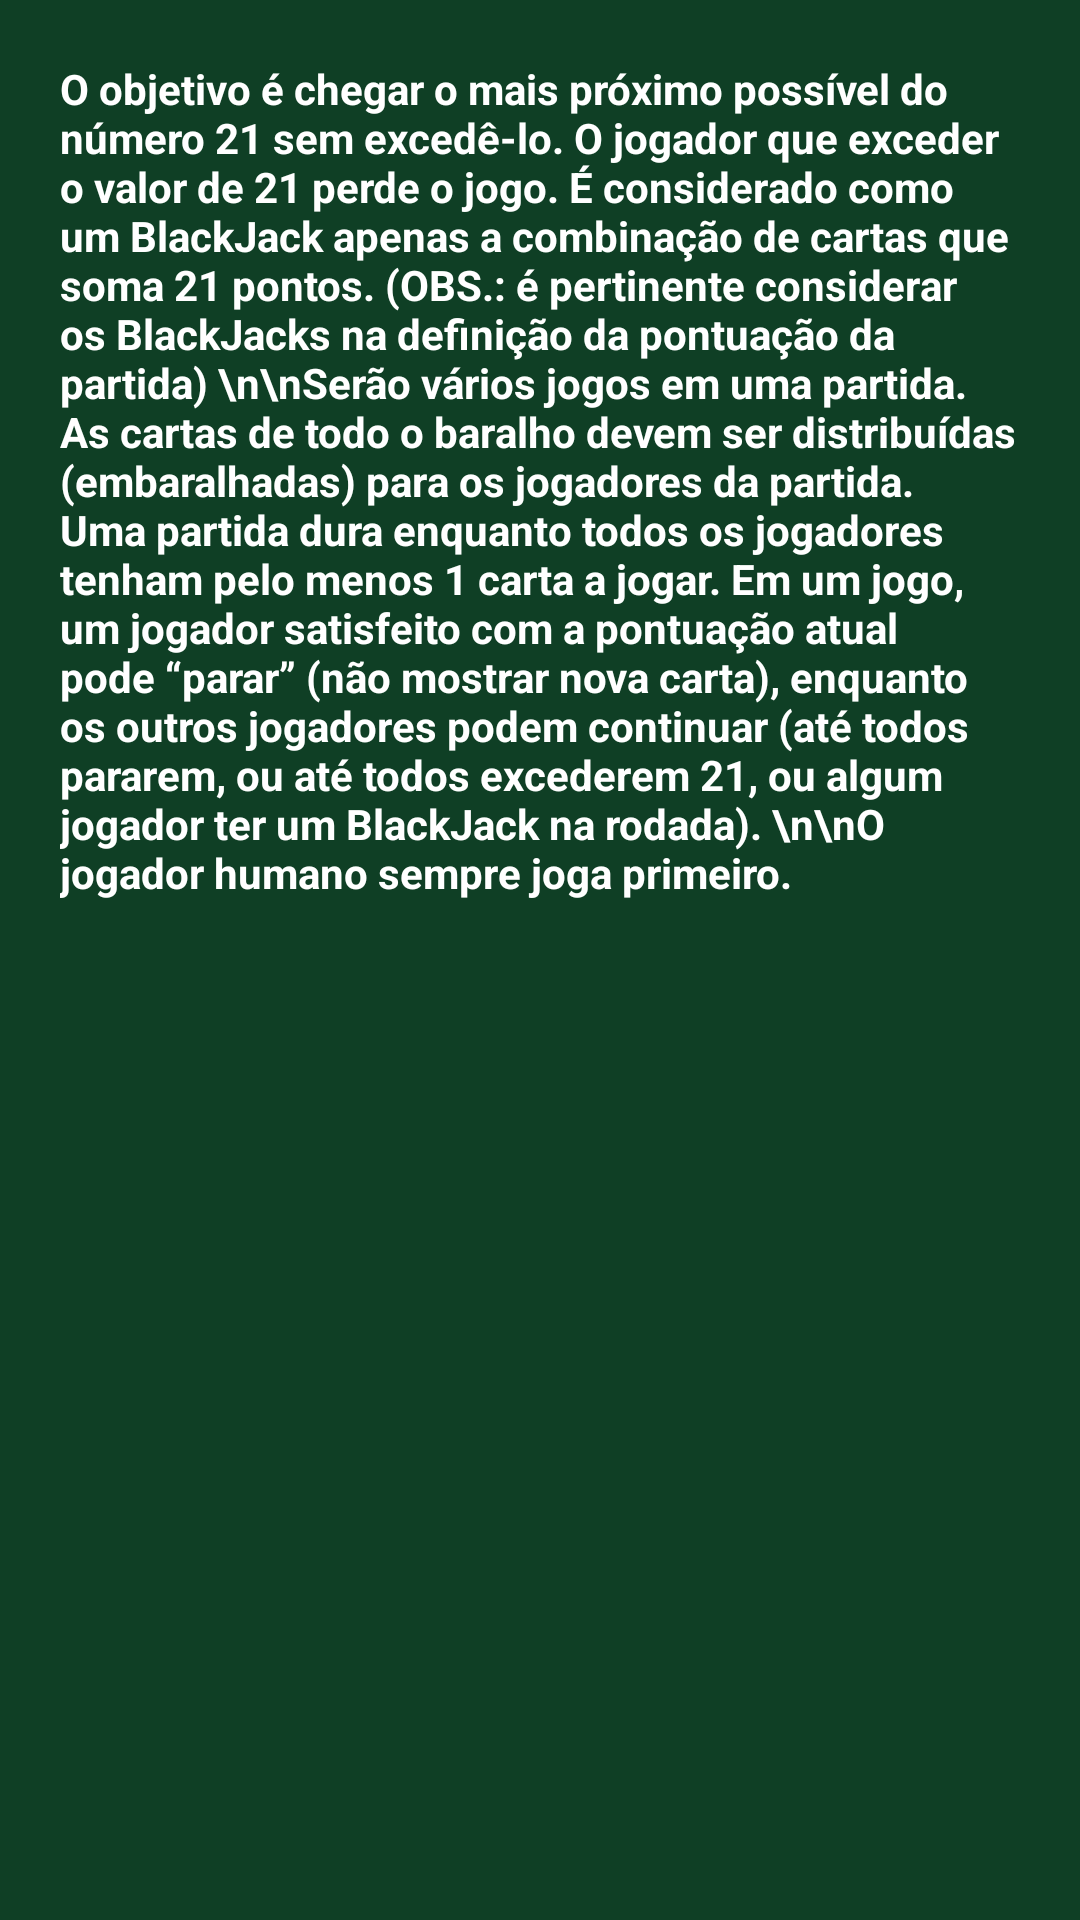

Reconstruct the res/layout file that produces this screen, plus the resources it refers to.
<!-- AndroidManifest.xml: application theme Theme.BlackJack -->
<!-- res/layout/activity_regras.xml -->
<?xml version="1.0" encoding="utf-8"?>
<androidx.constraintlayout.widget.ConstraintLayout xmlns:android="http://schemas.android.com/apk/res/android"
    xmlns:app="http://schemas.android.com/apk/res-auto"
    xmlns:tools="http://schemas.android.com/tools"
    android:layout_width="match_parent"
    android:layout_height="match_parent"
    android:background="@color/mesa_poker_dark"
    android:padding="20dp"
    tools:context=".ui.regras.RegrasActivity">

    <androidx.appcompat.widget.AppCompatTextView
        android:layout_width="match_parent"
        android:layout_height="match_parent"
        android:text="O objetivo é chegar o mais próximo possível do número 21 sem excedê-lo. O jogador que exceder o valor de 21 perde o jogo. É considerado como um BlackJack apenas a combinação de cartas que soma 21 pontos. (OBS.: é pertinente considerar os BlackJacks na definição da pontuação da partida)
\n\nSerão vários jogos em uma partida. As cartas de todo o baralho devem ser distribuídas (embaralhadas) para os jogadores da partida. Uma partida dura enquanto todos os jogadores tenham pelo menos 1 carta a jogar. Em um jogo, um jogador satisfeito com a pontuação atual pode “parar” (não mostrar nova carta), enquanto os outros jogadores podem continuar (até todos pararem, ou até todos excederem 21, ou algum jogador ter um BlackJack na rodada).
\n\nO jogador humano sempre joga primeiro."
        android:textColor="@color/white"
        android:textStyle="bold"/>

</androidx.constraintlayout.widget.ConstraintLayout>
<!-- resources referenced by this layout -->
<resources>
  <color name="mesa_poker_dark">#0F3F25</color>
  <color name="white">#FFFFFFFF</color>
  <style name="Theme.BlackJack" parent="Theme.MaterialComponents.DayNight.DarkActionBar">
          
          <item name="colorPrimary">@color/purple_500</item>
          <item name="colorPrimaryVariant">@color/purple_700</item>
          <item name="colorOnPrimary">@color/white</item>
          
          <item name="colorSecondary">@color/teal_200</item>
          <item name="colorSecondaryVariant">@color/teal_700</item>
          <item name="colorOnSecondary">@color/black</item>
          
          <item name="android:statusBarColor" tools:targetApi="l">?attr/colorPrimaryVariant</item>
          
      </style>
  <color name="purple_500">#FF6200EE</color>
  <color name="purple_700">#FF3700B3</color>
  <color name="teal_200">#FF03DAC5</color>
  <color name="teal_700">#FF018786</color>
  <color name="black">#FF000000</color>
</resources>
